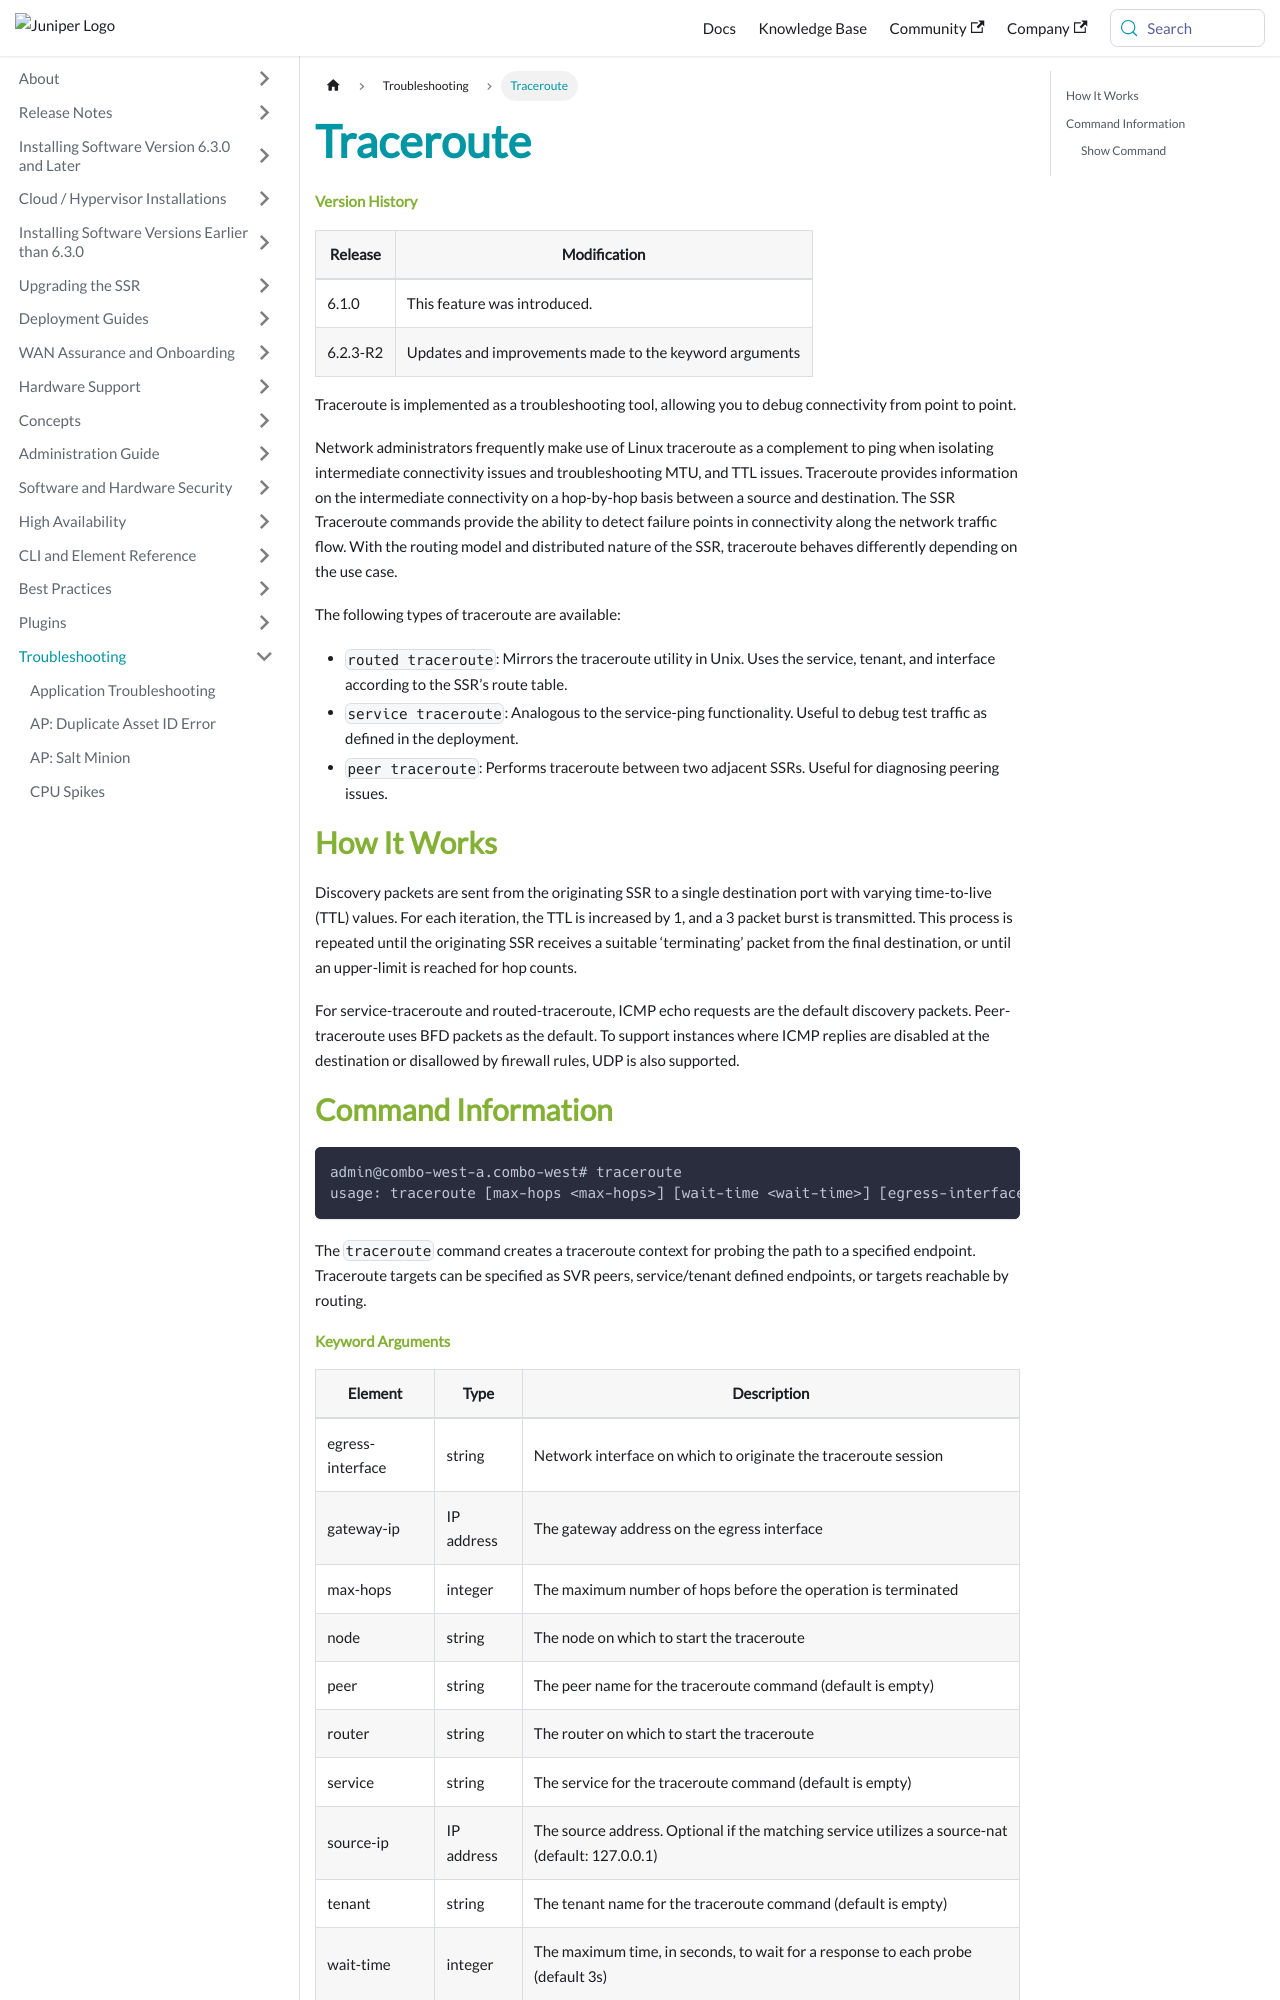

repository: 128technology/docs · page: docs/ts_traceroute/index.html · generator: docusaurus

---
title: Traceroute
sidebar_label: Traceroute
---
#### Version History

| Release | Modification |
| ------- | ------------ |
| 6.1.0   | This feature was introduced. |
| 6.2.3-R2 | Updates and improvements made to the keyword arguments |

Traceroute is implemented as a troubleshooting tool, allowing you to debug connectivity from point to point.

Network administrators frequently make use of Linux traceroute as a complement to ping when isolating intermediate connectivity issues and troubleshooting MTU, and TTL issues. Traceroute provides information on the intermediate connectivity on a hop-by-hop basis between a source and destination. The SSR Traceroute commands provide the ability to detect failure points in connectivity along the network traffic flow. With the routing model and distributed nature of the SSR, traceroute behaves differently depending on the use case.

The following types of traceroute are available:

- `routed traceroute`: Mirrors the traceroute utility in Unix. Uses the service, tenant, and interface according to the SSR’s route table.
- `service traceroute`: Analogous to the service-ping functionality. Useful to debug test traffic as defined in the deployment.
- `peer traceroute`: Performs traceroute between two adjacent SSRs. Useful for diagnosing peering issues.

## How It Works

Discovery packets are sent from the originating SSR to a single destination port with varying time-to-live (TTL) values. For each iteration, the TTL is increased by 1, and a 3 packet burst is transmitted. This process is repeated until the originating SSR receives a suitable ‘terminating’ packet from the final destination, or until an upper-limit is reached for hop counts. 

For service-traceroute and routed-traceroute, ICMP echo requests are the default discovery packets. Peer-traceroute uses BFD packets as the default. To support instances where ICMP replies are disabled at the destination or disallowed by firewall rules, UDP is also supported.

## Command Information

```
admin@combo-west-a.combo-west# traceroute
usage: traceroute [max-hops <max-hops>] [wait-time <wait-time>] [egress-interface <egress-interface>] [source-ip <source-ip>] [gateway-ip <gateway-ip>] [service <service>] [tenant <tenant>] [peer <peer>] router <router> node <node> <destination-ip>
```

The `traceroute` command creates a traceroute context for probing the path to a specified endpoint. Traceroute targets can be specified as SVR peers, service/tenant defined endpoints, or targets reachable by routing.
